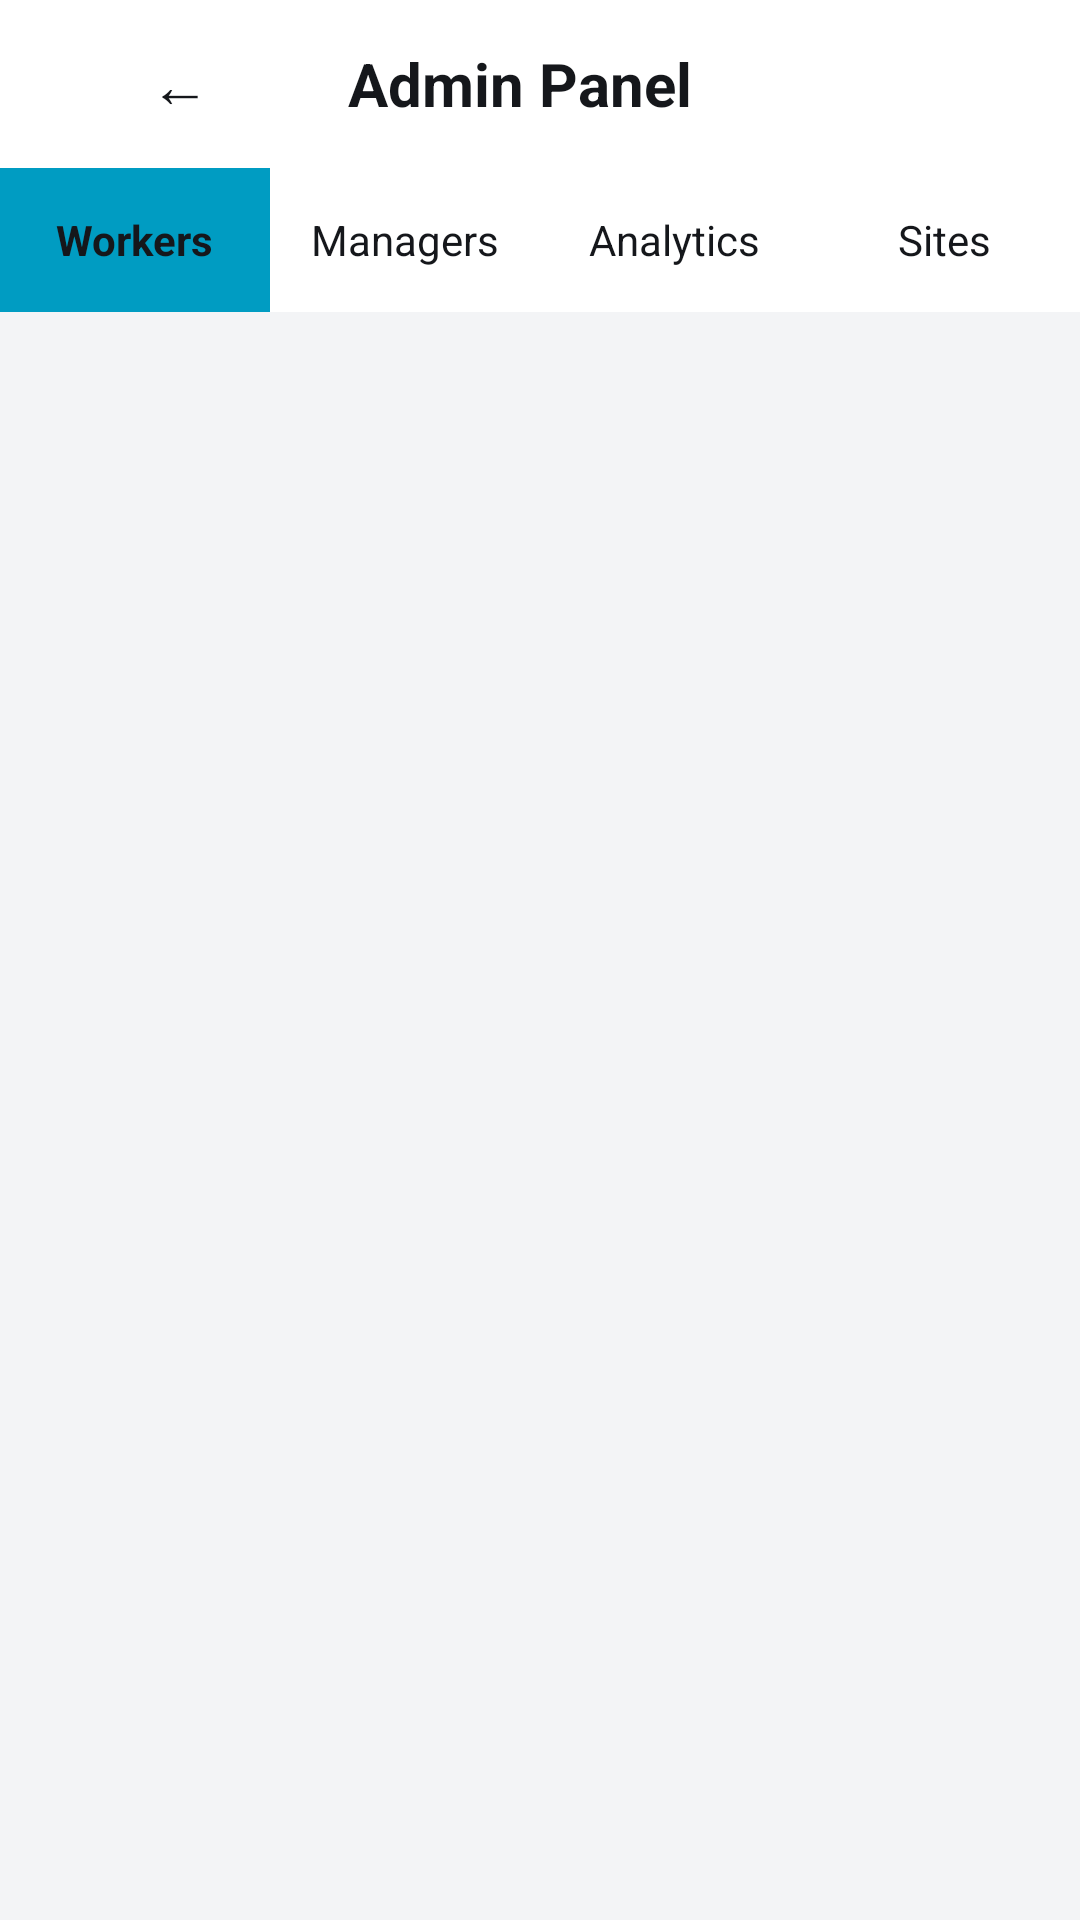

Write the Android layout XML for this screen, with the resource values it uses.
<!-- AndroidManifest.xml: application theme Theme.SurakshaAR -->
<!-- res/layout/activity_admin.xml -->
<?xml version="1.0" encoding="utf-8"?>
<LinearLayout xmlns:android="http://schemas.android.com/apk/res/android"
    android:layout_width="match_parent"
    android:layout_height="match_parent"
    android:background="@color/bg_dark"
    android:orientation="vertical">

    
    <LinearLayout
        android:layout_width="match_parent"
        android:layout_height="56dp"
        android:background="@color/surface"
        android:gravity="center_vertical"
        android:orientation="horizontal"
        android:paddingHorizontal="16dp">

        <Button
            android:id="@+id/backButton"
            android:layout_width="wrap_content"
            android:layout_height="wrap_content"
            android:text="←"
            android:textColor="@color/white"
            android:background="?attr/selectableItemBackgroundBorderless"
            android:textSize="20sp" />

        <TextView
            android:id="@+id/titleText"
            android:layout_width="0dp"
            android:layout_height="wrap_content"
            android:layout_weight="1"
            android:layout_marginStart="12dp"
            android:text="Admin Panel"
            android:textColor="@color/white"
            android:textSize="20sp"
            android:textStyle="bold" />
    </LinearLayout>

    
    <LinearLayout
        android:layout_width="match_parent"
        android:layout_height="48dp"
        android:orientation="horizontal"
        android:background="@color/surface">

        <LinearLayout
            android:id="@+id/tabWorkers"
            android:layout_width="0dp"
            android:layout_height="match_parent"
            android:layout_weight="1"
            android:gravity="center"
            android:background="@color/primary">

            <TextView
                android:id="@+id/tabWorkersLabel"
                android:layout_width="wrap_content"
                android:layout_height="wrap_content"
                android:text="Workers"
                android:textColor="@color/white"
                android:textSize="14sp"
                android:textStyle="bold" />
        </LinearLayout>

        <LinearLayout
            android:id="@+id/tabManagers"
            android:layout_width="0dp"
            android:layout_height="match_parent"
            android:layout_weight="1"
            android:gravity="center"
            android:background="@color/surface">

            <TextView
                android:id="@+id/tabManagersLabel"
                android:layout_width="wrap_content"
                android:layout_height="wrap_content"
                android:text="Managers"
                android:textColor="@color/white"
                android:textSize="14sp" />
        </LinearLayout>

        <LinearLayout
            android:id="@+id/tabAnalytics"
            android:layout_width="0dp"
            android:layout_height="match_parent"
            android:layout_weight="1"
            android:gravity="center"
            android:background="@color/surface">

            <TextView
                android:id="@+id/tabAnalyticsLabel"
                android:layout_width="wrap_content"
                android:layout_height="wrap_content"
                android:text="Analytics"
                android:textColor="@color/white"
                android:textSize="14sp" />
        </LinearLayout>

        <LinearLayout
            android:id="@+id/tabSites"
            android:layout_width="0dp"
            android:layout_height="match_parent"
            android:layout_weight="1"
            android:gravity="center"
            android:background="@color/surface">

            <TextView
                android:id="@+id/tabSitesLabel"
                android:layout_width="wrap_content"
                android:layout_height="wrap_content"
                android:text="Sites"
                android:textColor="@color/white"
                android:textSize="14sp" />
        </LinearLayout>
    </LinearLayout>

    
    <ScrollView
        android:layout_width="match_parent"
        android:layout_height="match_parent">

        <LinearLayout
            android:id="@+id/contentFrame"
            android:layout_width="match_parent"
            android:layout_height="wrap_content"
            android:orientation="vertical"
            android:padding="16dp" />
    </ScrollView>
</LinearLayout>
<!-- resources referenced by this layout -->
<resources>
  <color name="bg_dark">#FFF3F4F6</color>
  <color name="primary">#FF009CC2</color>
  <color name="surface">#FFFFFFFF</color>
  <color name="white">#FF15171B</color>
  <style name="Theme.SurakshaAR" parent="Theme.Material3.DayNight.NoActionBar">
          <item name="colorPrimary">@color/primary</item>
          <item name="colorPrimaryDark">@color/primary_dark</item>
          <item name="colorAccent">@color/primary</item>
          <item name="android:statusBarColor">@color/bg_dark</item>
          <item name="android:navigationBarColor">@color/bg_dark</item>
          <item name="android:windowBackground">@color/bg_dark</item>
      </style>
  <color name="primary_dark">#FF008AB0</color>
</resources>
